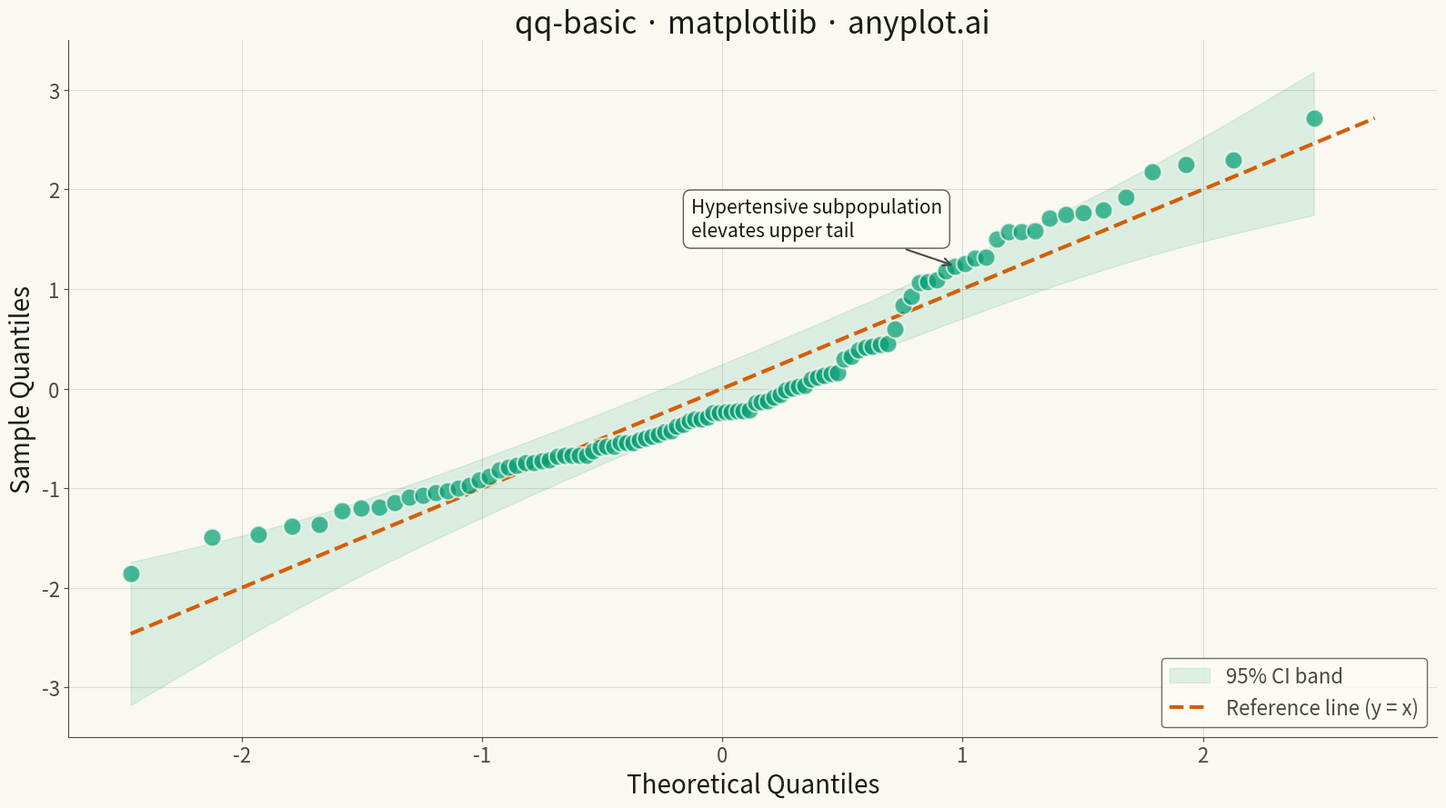

Write Python code to recreate this figure.
"""anyplot.ai
qq-basic: Basic Q-Q Plot
Library: matplotlib 3.10.9 | Python 3.14.4
"""

import os

import matplotlib.pyplot as plt
import numpy as np
from scipy import stats


# Theme tokens
THEME = os.getenv("ANYPLOT_THEME", "light")
PAGE_BG = "#FAF8F1" if THEME == "light" else "#1A1A17"
ELEVATED_BG = "#FFFDF6" if THEME == "light" else "#242420"
INK = "#1A1A17" if THEME == "light" else "#F0EFE8"
INK_SOFT = "#4A4A44" if THEME == "light" else "#B8B7B0"
BRAND = "#009E73"  # Okabe-Ito position 1 — scatter points
REF_COLOR = "#D55E00"  # Okabe-Ito position 2 — reference line

# Data: systolic blood pressure (mmHg) from a mixed patient cohort
# Bimodal mixture of normotensive (n=75) and hypertensive (n=25) patients
np.random.seed(42)
normotensive = np.random.normal(loc=120, scale=10, size=75)
hypertensive = np.random.normal(loc=155, scale=15, size=25)
bp_readings = np.concatenate([normotensive, hypertensive])

# Standardize for comparison with N(0,1) reference distribution
bp_std = (bp_readings - bp_readings.mean()) / bp_readings.std(ddof=1)

# Compute QQ quantiles via scipy.stats.probplot (idiomatic ecosystem approach)
(theoretical_q, sample_q), _ = stats.probplot(bp_std, dist="norm")
theoretical_q = np.array(theoretical_q)
sample_q = np.array(sample_q)

# 95% pointwise confidence band: where sample quantiles should fall if data were normal
n = len(bp_std)
probs = (np.arange(1, n + 1) - 0.5) / n
phi_z = stats.norm.pdf(theoretical_q)
se = np.sqrt(probs * (1 - probs)) / (np.sqrt(n) * phi_z)
ci_low = theoretical_q - 1.96 * se
ci_high = theoretical_q + 1.96 * se

# Plot
fig, ax = plt.subplots(figsize=(16, 9), facecolor=PAGE_BG)
ax.set_facecolor(PAGE_BG)

# 95% confidence band — points outside reveal non-normality
ax.fill_between(theoretical_q, ci_low, ci_high, color=BRAND, alpha=0.12, label="95% CI band", zorder=1)

# Sample quantile scatter
ax.scatter(theoretical_q, sample_q, s=200, alpha=0.7, color=BRAND, edgecolors=PAGE_BG, linewidths=1.5, zorder=3)

# Reference line y = x
ref_lo = min(theoretical_q.min(), sample_q.min())
ref_hi = max(theoretical_q.max(), sample_q.max())
ax.plot(
    [ref_lo, ref_hi],
    [ref_lo, ref_hi],
    color=REF_COLOR,
    linewidth=3,
    linestyle="--",
    label="Reference line (y = x)",
    zorder=2,
)

# Annotate upper tail deviation — hypertensive subpopulation breaks normality
ann_idx = int(0.83 * n)
ax.annotate(
    "Hypertensive subpopulation\nelevates upper tail",
    xy=(theoretical_q[ann_idx], sample_q[ann_idx]),
    xytext=(theoretical_q[ann_idx] - 1.1, sample_q[ann_idx] + 0.3),
    fontsize=15,
    color=INK,
    arrowprops={"arrowstyle": "->", "color": INK_SOFT, "lw": 1.5},
    bbox={"facecolor": ELEVATED_BG, "edgecolor": INK_SOFT, "alpha": 0.9, "boxstyle": "round,pad=0.4"},
)

# Style
ax.set_xlabel("Theoretical Quantiles", fontsize=20, color=INK)
ax.set_ylabel("Sample Quantiles", fontsize=20, color=INK)
ax.set_title("qq-basic · matplotlib · anyplot.ai", fontsize=24, fontweight="medium", color=INK)
ax.tick_params(axis="both", labelsize=16, colors=INK_SOFT)
ax.spines["top"].set_visible(False)
ax.spines["right"].set_visible(False)
for spine in ("left", "bottom"):
    ax.spines[spine].set_color(INK_SOFT)
ax.yaxis.grid(True, alpha=0.12, linewidth=0.8, color=INK)
ax.xaxis.grid(True, alpha=0.12, linewidth=0.8, color=INK)

leg = ax.legend(fontsize=16, loc="lower right")
leg.get_frame().set_facecolor(ELEVATED_BG)
leg.get_frame().set_edgecolor(INK_SOFT)
plt.setp(leg.get_texts(), color=INK_SOFT)

plt.tight_layout()
plt.savefig(f"plot-{THEME}.png", dpi=300, bbox_inches="tight", facecolor=PAGE_BG)
